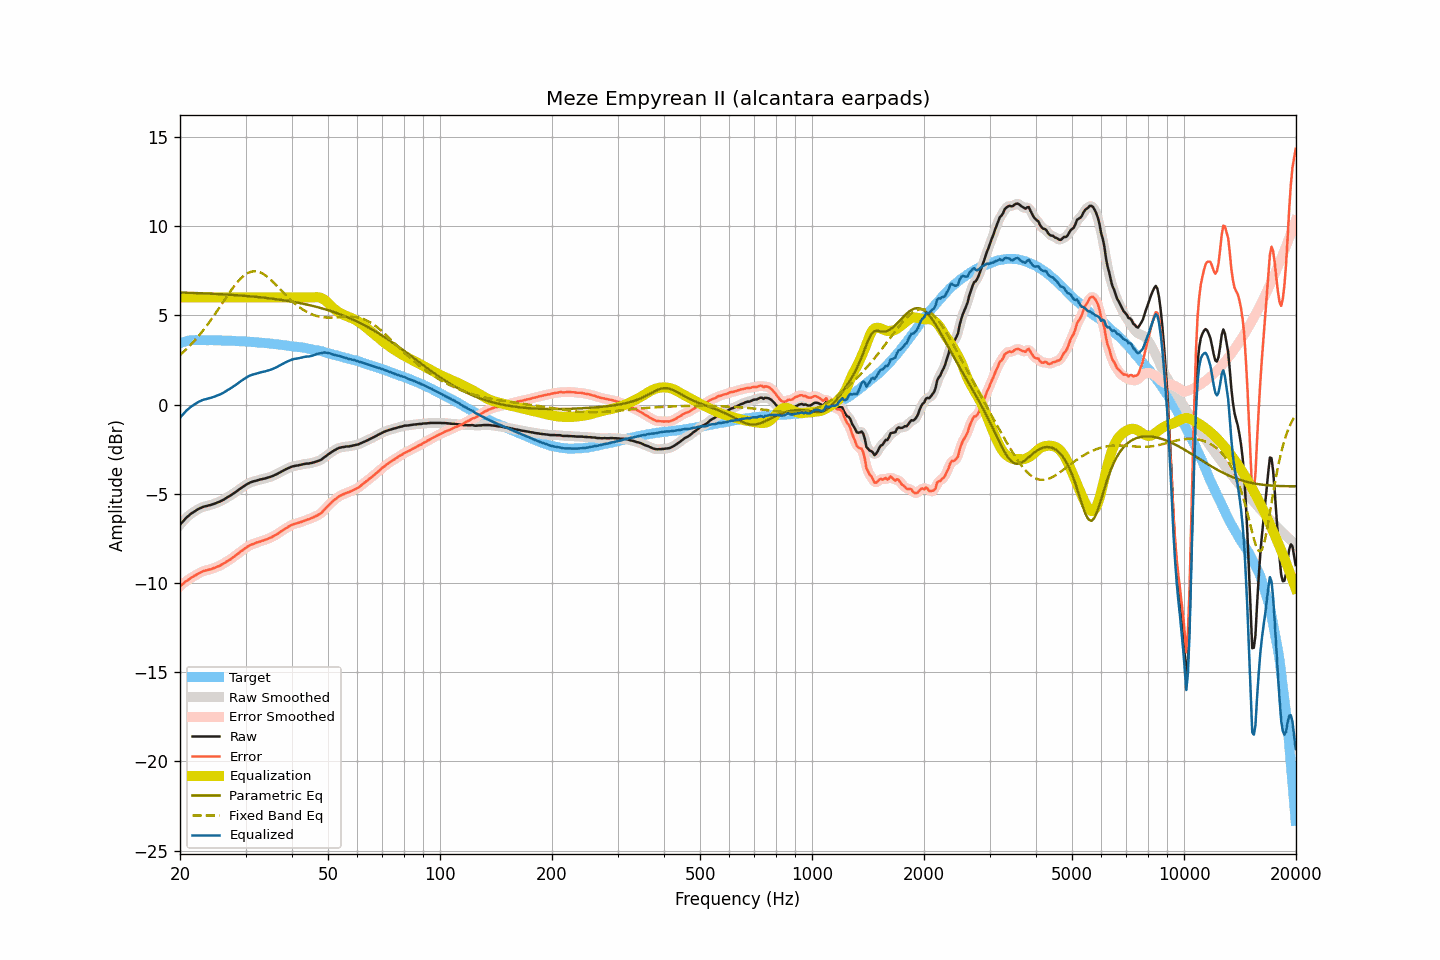

Values plotted in this chart, from the file beside it:
frequency, raw, smoothed, error, error_smoothed, equalization, parametric_eq, fixed_band_eq, equalized_raw, equalized_smoothed, target
20.00, -6.74, -6.74, -10.18, -10.19, 6.00, 6.28, 2.78, -0.74, -0.74, 3.44
20.20, -6.64, -6.64, -10.11, -10.11, 6.00, 6.28, 2.86, -0.64, -0.64, 3.47
20.40, -6.54, -6.53, -10.04, -10.03, 6.00, 6.27, 2.94, -0.54, -0.53, 3.50
20.61, -6.43, -6.44, -9.95, -9.96, 6.00, 6.27, 3.02, -0.43, -0.44, 3.52
20.81, -6.34, -6.34, -9.89, -9.90, 6.00, 6.27, 3.10, -0.34, -0.34, 3.55
21.02, -6.26, -6.26, -9.84, -9.83, 6.00, 6.26, 3.19, -0.26, -0.26, 3.58
21.23, -6.18, -6.18, -9.77, -9.77, 6.00, 6.26, 3.28, -0.18, -0.18, 3.59
21.44, -6.11, -6.11, -9.71, -9.71, 6.00, 6.26, 3.38, -0.11, -0.11, 3.60
21.66, -6.05, -6.05, -9.66, -9.66, 6.00, 6.25, 3.47, -0.05, -0.05, 3.61
21.87, -5.99, -5.99, -9.60, -9.60, 6.00, 6.25, 3.57, 0.01, 0.01, 3.61
22.09, -5.94, -5.94, -9.56, -9.55, 6.00, 6.25, 3.67, 0.06, 0.06, 3.62
22.31, -5.88, -5.88, -9.50, -9.50, 6.00, 6.24, 3.78, 0.12, 0.12, 3.62
22.54, -5.83, -5.83, -9.45, -9.45, 6.00, 6.24, 3.89, 0.17, 0.17, 3.62
22.76, -5.79, -5.79, -9.41, -9.40, 6.00, 6.24, 4.00, 0.21, 0.21, 3.62
22.99, -5.75, -5.75, -9.36, -9.36, 6.00, 6.23, 4.11, 0.25, 0.25, 3.60
23.22, -5.72, -5.72, -9.32, -9.33, 6.00, 6.23, 4.23, 0.28, 0.28, 3.60
23.45, -5.70, -5.70, -9.30, -9.30, 6.00, 6.23, 4.34, 0.30, 0.30, 3.60
23.69, -5.68, -5.68, -9.28, -9.28, 6.00, 6.22, 4.46, 0.32, 0.32, 3.60
23.92, -5.65, -5.65, -9.25, -9.26, 6.00, 6.22, 4.59, 0.35, 0.35, 3.60
24.16, -5.63, -5.63, -9.24, -9.24, 6.00, 6.21, 4.71, 0.37, 0.37, 3.61
24.40, -5.60, -5.60, -9.21, -9.21, 6.00, 6.21, 4.84, 0.40, 0.40, 3.61
24.65, -5.57, -5.57, -9.17, -9.17, 6.00, 6.20, 4.97, 0.43, 0.43, 3.60
24.89, -5.54, -5.54, -9.14, -9.14, 6.00, 6.20, 5.10, 0.46, 0.46, 3.60
25.14, -5.50, -5.51, -9.10, -9.10, 6.00, 6.19, 5.23, 0.50, 0.49, 3.60
25.39, -5.47, -5.47, -9.07, -9.06, 6.00, 6.19, 5.37, 0.53, 0.53, 3.60
25.65, -5.43, -5.43, -9.03, -9.02, 6.00, 6.18, 5.50, 0.57, 0.57, 3.60
25.91, -5.38, -5.39, -8.97, -8.97, 6.00, 6.18, 5.64, 0.62, 0.61, 3.58
26.16, -5.34, -5.34, -8.92, -8.92, 6.00, 6.17, 5.77, 0.66, 0.66, 3.58
26.43, -5.28, -5.28, -8.86, -8.86, 6.00, 6.17, 5.91, 0.72, 0.72, 3.58
26.69, -5.23, -5.23, -8.81, -8.81, 6.00, 6.16, 6.04, 0.77, 0.77, 3.58
26.96, -5.17, -5.17, -8.75, -8.75, 6.00, 6.16, 6.17, 0.83, 0.83, 3.58
27.23, -5.12, -5.12, -8.70, -8.70, 6.00, 6.15, 6.30, 0.88, 0.88, 3.58
27.50, -5.06, -5.06, -8.64, -8.63, 6.00, 6.15, 6.43, 0.94, 0.94, 3.58
27.77, -5.00, -5.00, -8.57, -8.57, 6.00, 6.14, 6.55, 1.00, 1.00, 3.57
28.05, -4.94, -4.94, -8.50, -8.50, 6.00, 6.13, 6.67, 1.06, 1.06, 3.56
28.33, -4.88, -4.88, -8.43, -8.43, 6.00, 6.13, 6.78, 1.12, 1.12, 3.55
28.62, -4.81, -4.81, -8.36, -8.36, 6.00, 6.12, 6.89, 1.19, 1.19, 3.55
28.90, -4.75, -4.75, -8.30, -8.29, 6.00, 6.11, 6.99, 1.25, 1.25, 3.55
29.19, -4.68, -4.68, -8.22, -8.23, 6.00, 6.11, 7.08, 1.32, 1.32, 3.54
29.48, -4.62, -4.62, -8.17, -8.16, 6.00, 6.10, 7.17, 1.38, 1.38, 3.55
29.78, -4.56, -4.56, -8.10, -8.10, 6.00, 6.09, 7.24, 1.44, 1.44, 3.53
30.08, -4.50, -4.50, -8.03, -8.03, 6.00, 6.09, 7.30, 1.50, 1.50, 3.53
30.38, -4.45, -4.45, -7.97, -7.97, 6.00, 6.08, 7.36, 1.55, 1.55, 3.52
30.68, -4.40, -4.40, -7.92, -7.92, 6.00, 6.07, 7.40, 1.60, 1.60, 3.52
30.99, -4.36, -4.36, -7.87, -7.87, 6.00, 6.06, 7.44, 1.64, 1.64, 3.51
31.30, -4.33, -4.33, -7.84, -7.84, 6.00, 6.05, 7.46, 1.67, 1.67, 3.50
31.61, -4.30, -4.30, -7.80, -7.80, 6.00, 6.05, 7.47, 1.70, 1.70, 3.50
31.93, -4.28, -4.28, -7.77, -7.77, 6.00, 6.04, 7.47, 1.72, 1.72, 3.49
32.24, -4.25, -4.25, -7.73, -7.73, 6.00, 6.03, 7.46, 1.75, 1.75, 3.48
32.57, -4.23, -4.23, -7.71, -7.70, 6.00, 6.02, 7.43, 1.77, 1.77, 3.47
32.89, -4.20, -4.20, -7.67, -7.67, 6.00, 6.01, 7.40, 1.80, 1.80, 3.47
33.22, -4.18, -4.18, -7.64, -7.64, 6.00, 6.00, 7.35, 1.82, 1.82, 3.46
33.55, -4.16, -4.16, -7.62, -7.61, 6.00, 5.99, 7.31, 1.84, 1.84, 3.46
33.89, -4.14, -4.14, -7.58, -7.58, 6.00, 5.98, 7.24, 1.86, 1.86, 3.44
34.23, -4.11, -4.11, -7.55, -7.55, 6.00, 5.97, 7.18, 1.89, 1.89, 3.44
34.57, -4.09, -4.09, -7.52, -7.52, 6.00, 5.96, 7.11, 1.91, 1.91, 3.43
34.92, -4.06, -4.06, -7.48, -7.48, 6.00, 5.95, 7.03, 1.94, 1.94, 3.41
35.27, -4.03, -4.03, -7.44, -7.44, 6.00, 5.94, 6.94, 1.97, 1.97, 3.41
35.62, -3.99, -3.99, -7.39, -7.39, 6.00, 5.93, 6.86, 2.01, 2.01, 3.40
35.97, -3.95, -3.95, -7.33, -7.34, 6.00, 5.91, 6.77, 2.05, 2.05, 3.38
... 635 more rows
